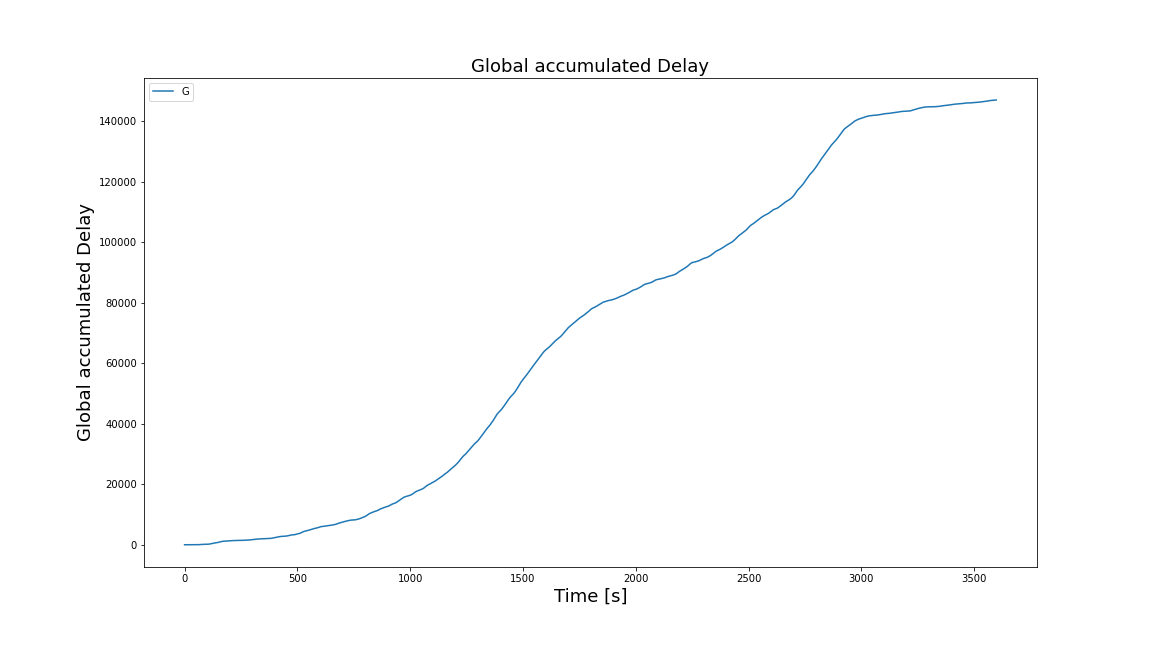

Values plotted in this chart, from the file beside it:
Time, Global accumulated Delay
0, 0.0
1, 0.0
2, 0.0
3, 0.0
4, 0.0
5, 0.0
6, 0.0
7, 0.0
8, 0.0
9, 0.0
10, 0.0
11, 0.0
12, 0.0
13, 0.0
14, 0.0
15, 0.0
16, 0.0
17, 0.0
18, 0.0
19, 0.0
20, 0.0
21, 0.0
22, 0.0
23, 0.0
24, 0.0
25, 0.0
26, 0.0
27, 0.2404
28, 0.4807
29, 0.7211
30, 0.9368
31, 1.152
32, 1.368
33, 1.675
34, 1.982
35, 2.289
36, 2.72
37, 3.151
38, 3.582
39, 3.855
40, 4.127
41, 4.399
42, 4.612
43, 4.824
44, 5.036
45, 5.036
46, 5.036
47, 5.036
48, 5.218
49, 5.401
50, 5.584
51, 6.254
52, 6.925
53, 7.595
54, 8.739
55, 9.883
56, 11.03
57, 13.66
58, 16.29
59, 18.92
... 3,539 more rows
